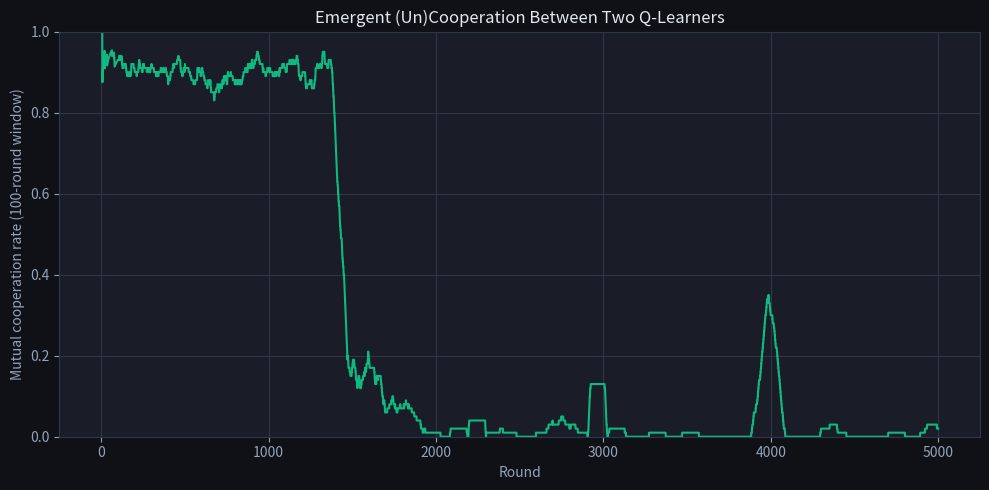
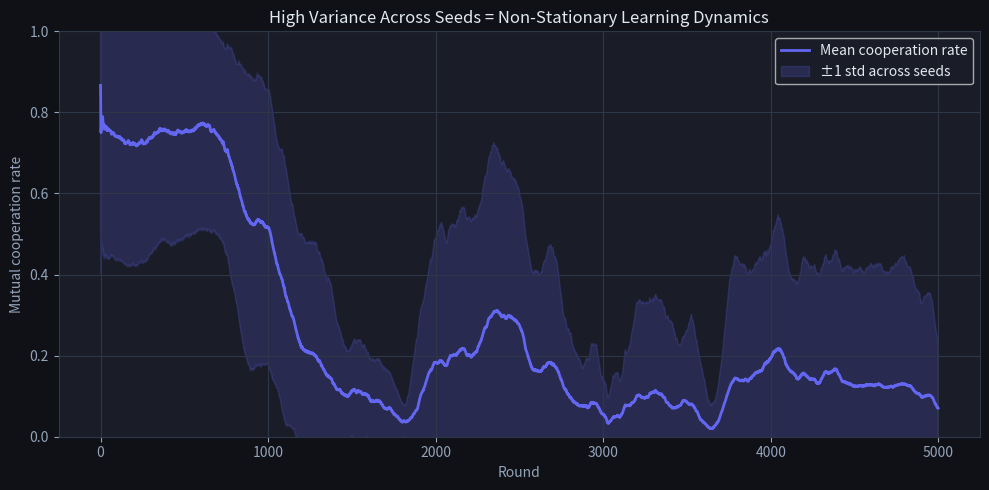

Generate these figures, in order, with matplotlib:
import numpy as np
import matplotlib.pyplot as plt
import matplotlib as mpl

mpl.rcParams.update({
    'figure.facecolor': '#0f1117', 'axes.facecolor': '#1a1d27',
    'text.color': '#e2e8f0', 'axes.labelcolor': '#94a3b8',
    'xtick.color': '#94a3b8', 'ytick.color': '#94a3b8',
    'axes.edgecolor': '#2d3748', 'grid.color': '#2d3748', 'axes.grid': True,
})
np.random.seed(1)

# payoff[a1][a2] = (reward_agent1, reward_agent2);  0=Cooperate, 1=Defect
PAYOFF = np.array([
    [[3, 3], [0, 5]],   # agent1 cooperates
    [[5, 0], [1, 1]],   # agent1 defects
])
ACTION_NAMES = ['Cooperate', 'Defect']

print("Payoff matrix (agent1, agent2):")
for a1 in range(2):
    for a2 in range(2):
        r1, r2 = PAYOFF[a1][a2]
        print(f"  {ACTION_NAMES[a1][:4]}/{ACTION_NAMES[a2][:4]}: agent1={r1}, agent2={r2}")
print("\nNash equilibrium: both Defect (1,1) — but mutual Cooperate (3,3) is better for both.")

print(f'opp cooperates: D={PAYOFF[1][0][0]} vs C={PAYOFF[0][0][0]};  opp defects: D={PAYOFF[1][1][0]} vs C={PAYOFF[0][1][0]}')
assert PAYOFF[1][0][0] > PAYOFF[0][0][0], 'if the opponent cooperates, defecting pays more (5 > 3)'
assert PAYOFF[1][1][0] > PAYOFF[0][1][0], 'if the opponent defects, defecting still pays more (1 > 0)'
assert PAYOFF[0][0][0] > PAYOFF[1][1][0], 'yet mutual cooperation (3) beats mutual defection (1) — the dilemma'
print('\n✅ defect dominates individually, but both defecting is worse for everyone')

def run_ipd(n_rounds=5000, alpha=0.1, gamma=0.95, eps=0.1, seed=0):
    rng = np.random.RandomState(seed)
    # State = opponent's last action (2 states). Q[state, action]
    Q1 = np.zeros((2, 2))
    Q2 = np.zeros((2, 2))
    s1, s2 = 0, 0  # initial 'last opponent action' = cooperate
    coop_rate, rewards1 = [], []
    coop_window = []

    for t in range(n_rounds):
        a1 = rng.randint(2) if rng.rand() < eps else Q1[s1].argmax()
        a2 = rng.randint(2) if rng.rand() < eps else Q2[s2].argmax()

        r1, r2 = PAYOFF[a1][a2]
        # Next state: opponent's action this round
        s1_next, s2_next = a2, a1

        Q1[s1, a1] += alpha * (r1 + gamma * Q1[s1_next].max() - Q1[s1, a1])
        Q2[s2, a2] += alpha * (r2 + gamma * Q2[s2_next].max() - Q2[s2, a2])

        s1, s2 = s1_next, s2_next
        coop_window.append(1 if (a1 == 0 and a2 == 0) else 0)
        if len(coop_window) > 100:
            coop_window.pop(0)
        coop_rate.append(np.mean(coop_window))
        rewards1.append(r1)

    return np.array(coop_rate), Q1, Q2

coop_rate, Q1, Q2 = run_ipd()

fig, ax = plt.subplots(figsize=(10, 5))
ax.plot(coop_rate, color='#10b981', linewidth=1.5)
ax.set_xlabel('Round')
ax.set_ylabel('Mutual cooperation rate (100-round window)')
ax.set_title('Emergent (Un)Cooperation Between Two Q-Learners', color='#e2e8f0')
ax.set_ylim(0, 1)
plt.tight_layout()
plt.show()

print("Agent 1 learned policy (rows = opponent's last move):")
for s in range(2):
    print(f"  opponent last {ACTION_NAMES[s][:4]} → {ACTION_NAMES[Q1[s].argmax()]}")

# Run several seeds and show variance in cooperation — a hallmark of non-stationary learning
all_runs = np.array([run_ipd(seed=s)[0] for s in range(15)])
mean_coop = all_runs.mean(0)
std_coop = all_runs.std(0)

fig, ax = plt.subplots(figsize=(10, 5))
x = np.arange(len(mean_coop))
ax.plot(x, mean_coop, color='#6366f1', linewidth=2, label='Mean cooperation rate')
ax.fill_between(x, mean_coop - std_coop, mean_coop + std_coop, color='#6366f1', alpha=0.2,
                label='±1 std across seeds')
ax.set_xlabel('Round')
ax.set_ylabel('Mutual cooperation rate')
ax.set_title('High Variance Across Seeds = Non-Stationary Learning Dynamics', color='#e2e8f0')
ax.legend()
ax.set_ylim(0, 1)
plt.tight_layout()
plt.show()

print("Unlike single-agent RL, outcomes vary wildly by seed: each agent's environment")
print("(its opponent) is itself changing, so there is no single fixed point to converge to.")

print(f'mean across-seed std of cooperation rate: {std_coop.mean():.3f}')
assert std_coop.mean() > 0.05, 'independent learners give high across-seed variance -> non-stationary environment'
print('\n✅ multi-agent learning does not converge like single-agent RL — the target keeps moving')

# The defining challenge of multi-agent RL: NON-STATIONARITY breaks convergence guarantees.
# Because each agent is part of the other's environment, different random seeds can settle on
# completely different outcomes — from near-total defection to substantial cooperation. We run
# many seeds and confirm the final cooperation rate spans a wide range.
finals = [run_ipd(seed=s)[0][-500:].mean() for s in range(15)]
print('final cooperation rate by seed:', [round(f, 2) for f in finals])
print(f'range: {min(finals):.2f} to {max(finals):.2f}')
assert max(finals) - min(finals) > 0.2, 'independent Q-learners reach very different equilibria across seeds'
print('\nSame algorithm, different seeds, different equilibria -> non-stationarity is why MARL is hard.')

gammas = [0.5, 0.8, 0.95, 0.99]
# TODO(you): run_ipd with each gamma, record final cooperation rate (mean of last 500 rounds)

# Assert cell
final_coop = []
for g in gammas:
    runs = np.array([run_ipd(gamma=g, seed=s)[0][-500:].mean() for s in range(10)])
    final_coop.append(runs.mean())
    print(f"γ={g}: final cooperation rate = {runs.mean():.3f}")
assert len(final_coop) == 4
